Run: headless pygame with SDL's dummy video driver; simulated clock (each Clock.tick advances the game by its frame time, no real sleeping); random seed 0; keys injected as events and as key.get_pressed() state; no mouse input.
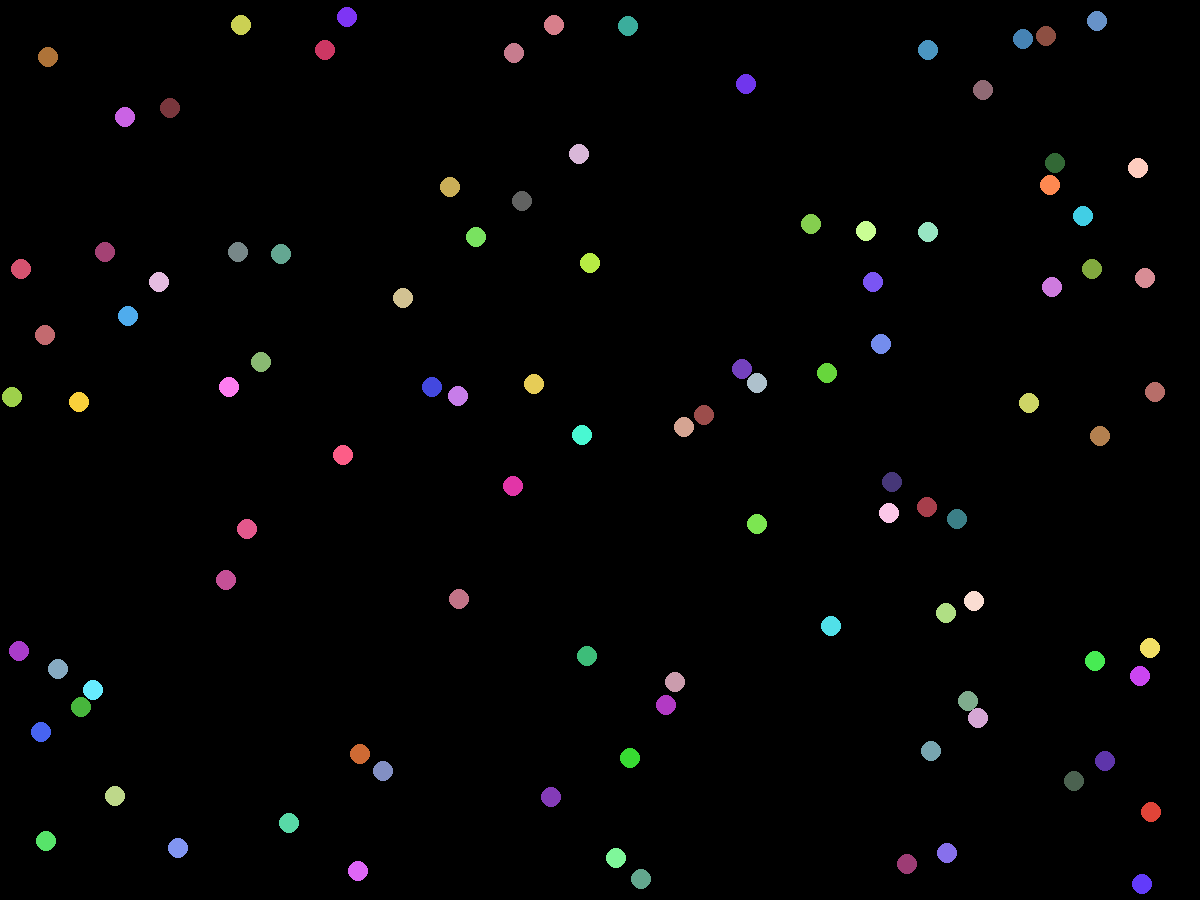
Frame 1 of 4 · flips 1–60 · no input
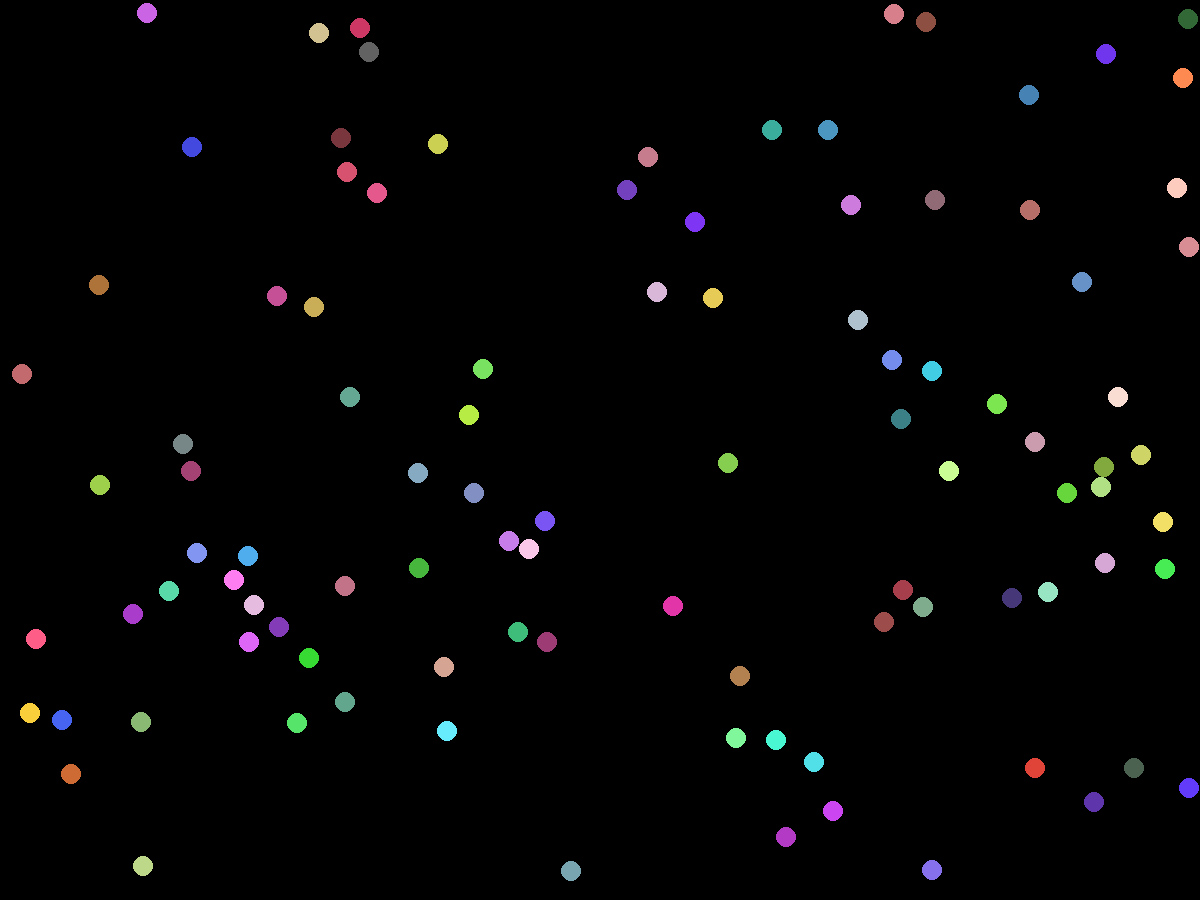
Frame 2 of 4 · flips 61–180 · tapped SPACE, RETURN · held RIGHT (→), D
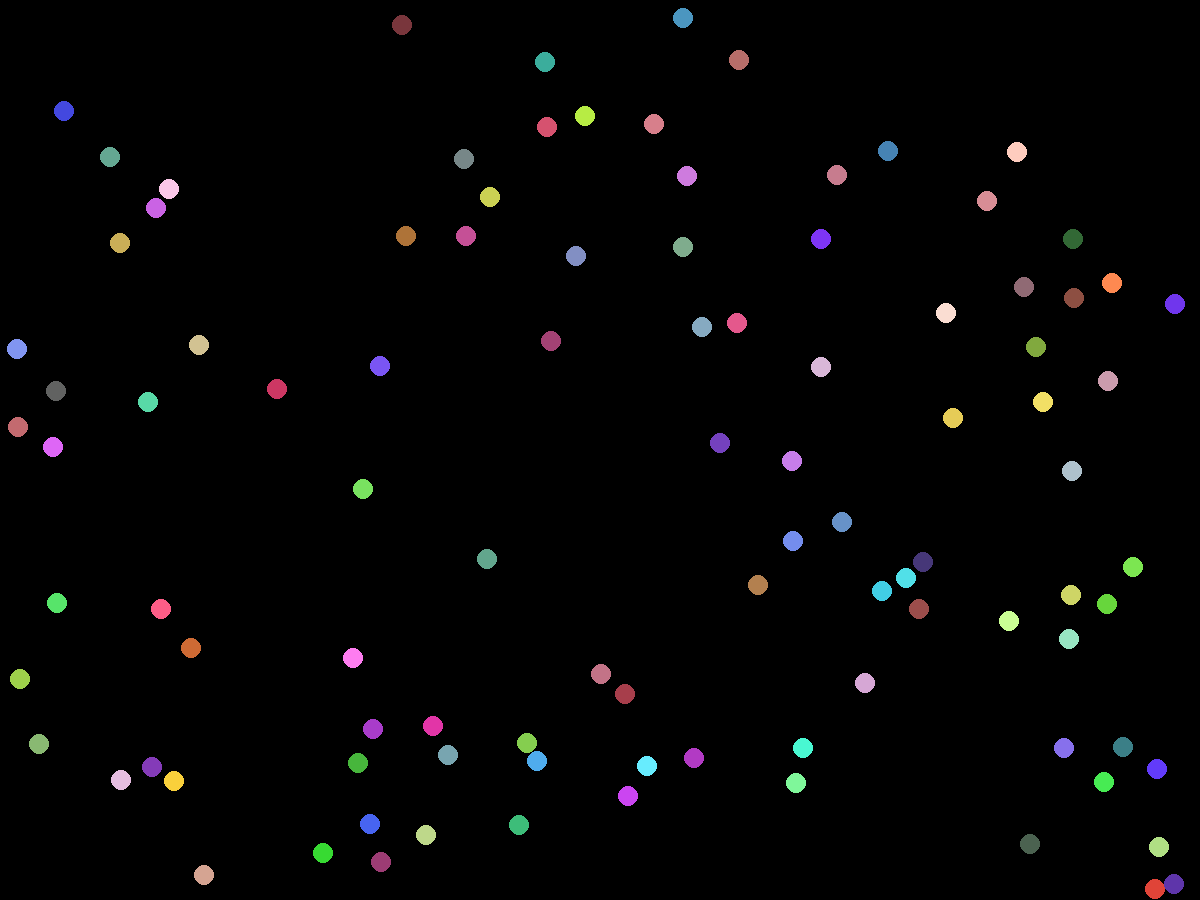
Frame 3 of 4 · flips 181–300 · held DOWN (↓), S
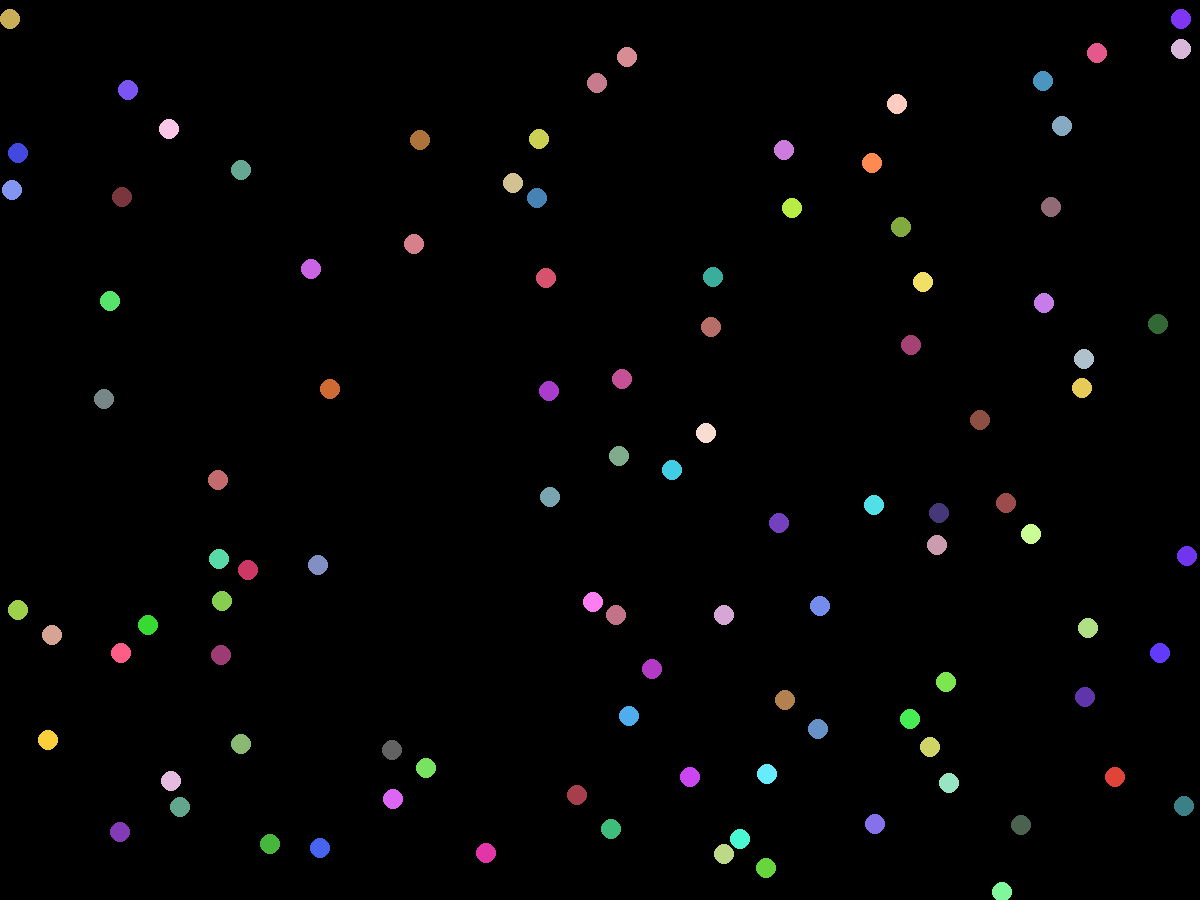
Frame 4 of 4 · flips 301–420 · held LEFT (←), A, UP (↑), W

The pygame program that drew these frames:

import pygame
import random
import math

# Initialize Pygame
pygame.init()

# Screen dimensions
WIDTH, HEIGHT = 1200, 900

# Colors
BLACK = (0, 0, 0)
WHITE = (255, 255, 255)

# Ball class
class Ball:
    def __init__(self, x, y, radius, color, dx, dy):
        self.x = x
        self.y = y
        self.radius = radius
        self.color = color
        self.dx = dx
        self.dy = dy

    def move(self):
        self.x += self.dx
        self.y += self.dy

        # Bounce off walls
        if self.x - self.radius < 0 or self.x + self.radius > WIDTH:
            self.dx = -self.dx
        if self.y - self.radius < 0 or self.y + self.radius > HEIGHT:
            self.dy = -self.dy

    def draw(self, screen):
        pygame.draw.circle(screen, self.color, (int(self.x), int(self.y)), self.radius)

    def check_collision(self, other):
        # Calculate distance between balls
        dist = math.sqrt((self.x - other.x) ** 2 + (self.y - other.y) ** 2)
        if dist < self.radius + other.radius:
            # Simple elastic collision
            self.dx, other.dx = other.dx, self.dx
            self.dy, other.dy = other.dy, self.dy

            # Resolve overlap
            overlap = self.radius + other.radius - dist
            angle = math.atan2(other.y - self.y, other.x - self.x)
            self.x -= math.cos(angle) * overlap / 2
            self.y -= math.sin(angle) * overlap / 2
            other.x += math.cos(angle) * overlap / 2
            other.y += math.sin(angle) * overlap / 2

# Initialize the screen
screen = pygame.display.set_mode((WIDTH, HEIGHT))
pygame.display.set_caption("Gas Simulation")

# Create 50 small balls
balls = []
for _ in range(100):
    ball = Ball(x=random.randint(20, WIDTH-20),
                y=random.randint(20, HEIGHT-20),
                radius=10,
                color=(random.randint(50, 255), random.randint(50, 255), random.randint(50, 255)),
                dx=random.choice([-3, -2, -1, 1, 2, 3]),
                dy=random.choice([-3, -2, -1, 1, 2, 3]))
    balls.append(ball)

# Clock to control frame rate
clock = pygame.time.Clock()

# Main game loop
running = True
while running:
    for event in pygame.event.get():
        if event.type == pygame.QUIT:
            running = False

    # Move the balls
    for ball in balls:
        ball.move()

    # Check for collisions between balls
    for i in range(len(balls)):
        for j in range(i + 1, len(balls)):
            balls[i].check_collision(balls[j])

    # Draw everything
    screen.fill(BLACK)
    for ball in balls:
        ball.draw(screen)

    # Update the display
    pygame.display.flip()

    # Cap the frame rate
    clock.tick(60)

pygame.quit()
